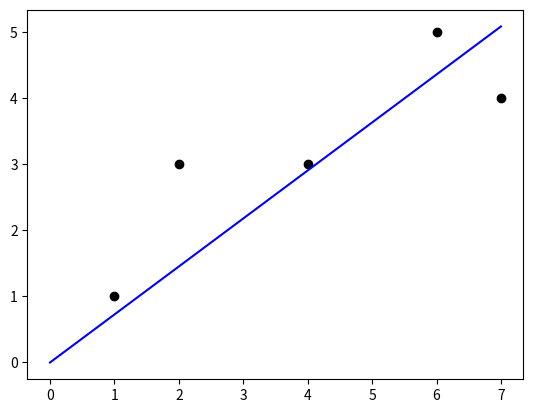

Python code for this plot: (Note: this script raises an exception after producing the figure.)
import numpy as np
import matplotlib.pyplot as plt


def reg1dim(x: np.ndarray, y: np.ndarray):
    """
    y = b1*a
    """
    a = np.dot(x, y) / (x**2).sum()
    return a


if __name__ == "__main__":
    x = np.array([1, 2, 4, 6, 7])
    y = np.array([1, 3, 3, 5, 4])
    xmax = x.max()

    # fit
    a = reg1dim(x, y)  # a = x^T * y / ||x||^2
    fig, ax = plt.subplots(nrows=1, ncols=1)
    ax.scatter(x, y, color='k')
    ax.plot([0, xmax], [0, a*xmax], color='b')  # plot reg-line
    fig.savefig('output/reg1dim.png', dpi=200)
